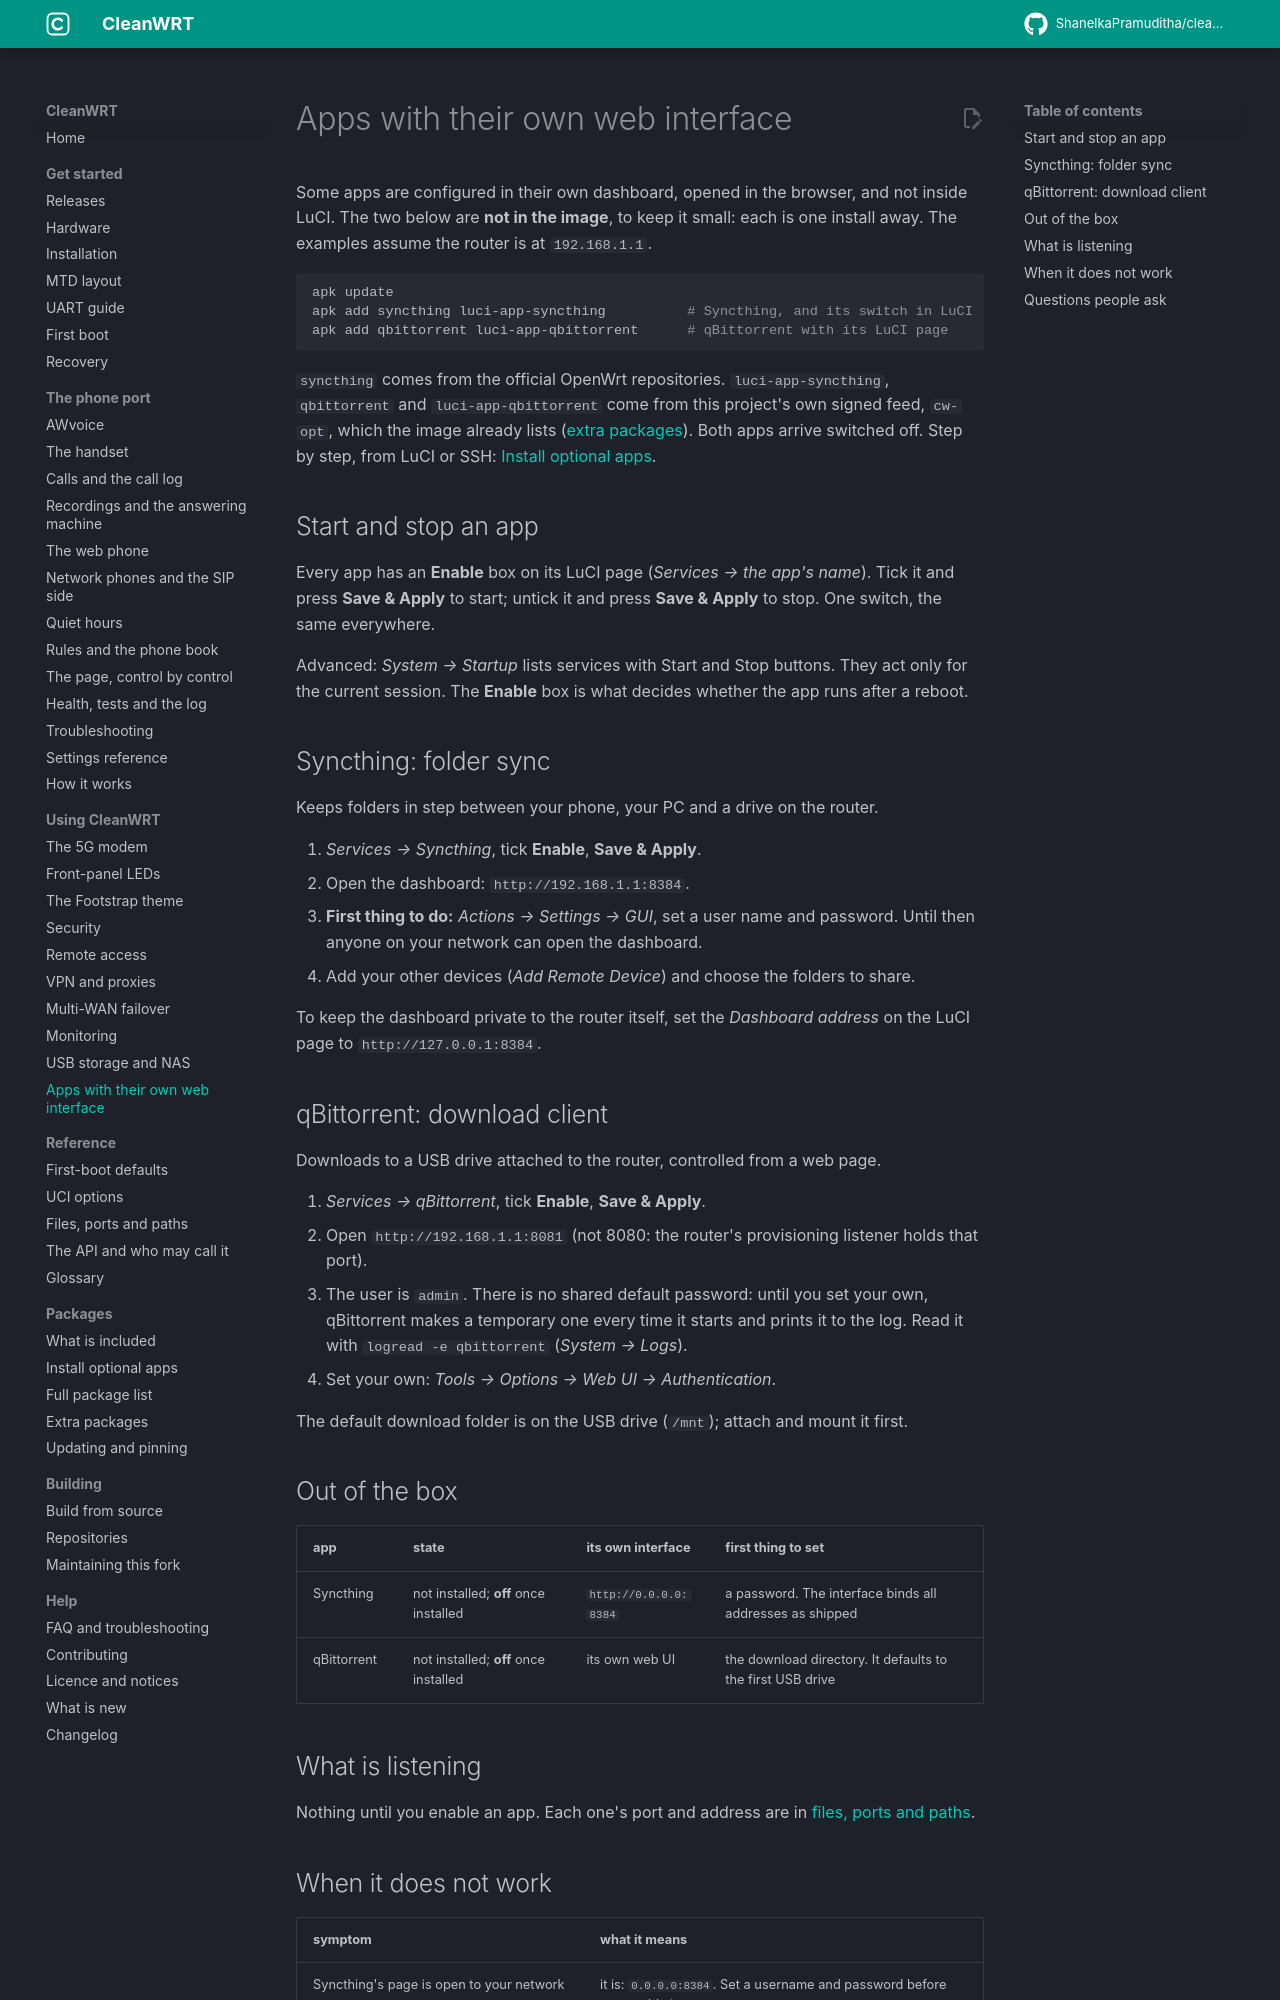

repository: ShanelkaPramuditha/cleanwrt-aw1000 · page: docs/features/web-apps/index.html · generator: mkdocs

---
title: "Syncthing and qBittorrent"
description: "The two apps on CleanWRT for the AW1000 with a web interface of their own: what they listen on, what to set first, and what the image wires up for them."
updated: 2026-11-14
---

# Apps with their own web interface

Some apps are configured in their own dashboard, opened in the browser, and not inside LuCI. The
two below are **not in the image**, to keep it small: each is one install away. The examples assume
the router is at `192.168.1.1`.

```sh
apk update
apk add syncthing luci-app-syncthing          # Syncthing, and its switch in LuCI
apk add qbittorrent luci-app-qbittorrent      # qBittorrent with its LuCI page
```

`syncthing` comes from the official OpenWrt repositories. `luci-app-syncthing`, `qbittorrent` and
`luci-app-qbittorrent` come from this project's own signed feed, `cw-opt`, which the image already
lists ([extra packages](../extra-packages.md)). Both apps arrive switched off. Step by step, from LuCI
or SSH: [Install optional apps](../install-apps.md).

## Start and stop an app

Every app has an **Enable** box on its LuCI page (*Services → the app's name*). Tick it and press
**Save & Apply** to start; untick it and press **Save & Apply** to stop. One switch, the same
everywhere.

Advanced: *System → Startup* lists services with Start and Stop buttons. They act only for the
current session. The **Enable** box is what decides whether the app runs after a reboot.

## Syncthing: folder sync

Keeps folders in step between your phone, your PC and a drive on the router.

1. *Services → Syncthing*, tick **Enable**, **Save & Apply**.
2. Open the dashboard: `http://192.168.1.1:8384`.
3. **First thing to do:** *Actions → Settings → GUI*, set a user name and password. Until then
   anyone on your network can open the dashboard.
4. Add your other devices (*Add Remote Device*) and choose the folders to share.

To keep the dashboard private to the router itself, set the *Dashboard address* on the LuCI page
to `http://127.0.0.1:8384`.

## qBittorrent: download client

Downloads to a USB drive attached to the router, controlled from a web page.

1. *Services → qBittorrent*, tick **Enable**, **Save & Apply**.
2. Open `http://192.168.1.1:8081` (not 8080: the router's provisioning listener holds that port).
3. The user is `admin`. There is no shared default password: until you set your own, qBittorrent
   makes a temporary one every time it starts and prints it to the log. Read it with
   `logread -e qbittorrent` (*System → Logs*).
4. Set your own: *Tools → Options → Web UI → Authentication*.

The default download folder is on the USB drive (`/mnt`); attach and mount it first.

## Out of the box

| app | state | its own interface | first thing to set |
|---|---|---|---|
| Syncthing | not installed; **off** once installed | `http://0.0.0.0:8384` | a password. The interface binds all addresses as shipped |
| qBittorrent | not installed; **off** once installed | its own web UI | the download directory. It defaults to the first USB drive |
